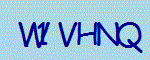
Task: UiPathGenAI_Project
Workflow: Main

Step 1 [try]: On Element Appear : Verify on the image

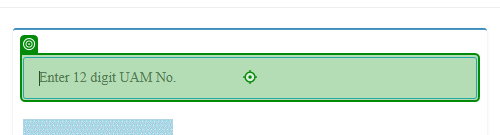
Step 2: type "[row("UAM No").ToString.Trim]" into the text box in window 'Udyog Aadhaar(Official Website for MSME Registration, Ministry of Micro, Small and Medium Enterprises)' (chrome.exe)
